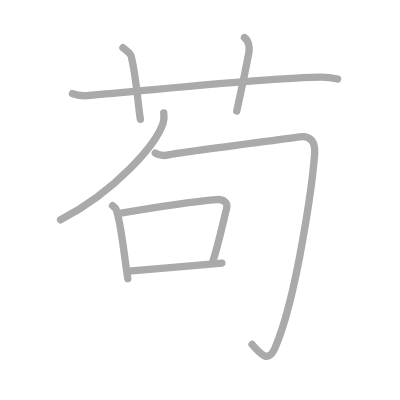
t = 0.00 s
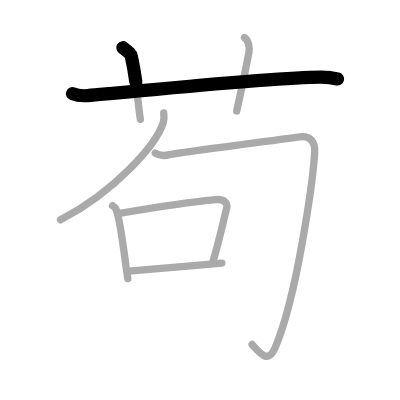
t = 1.50 s
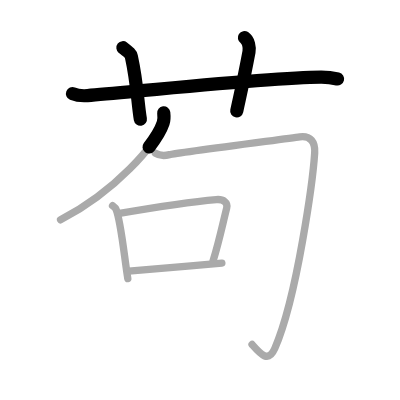
t = 3.25 s
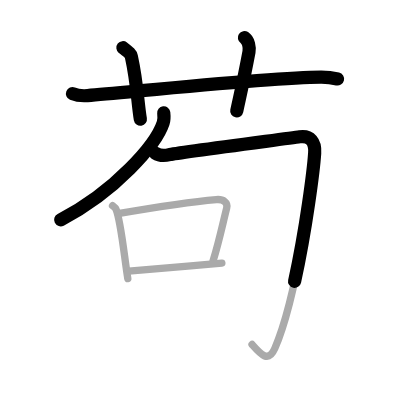
t = 4.75 s
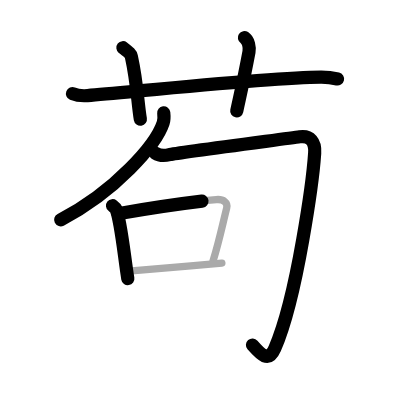
t = 6.50 s
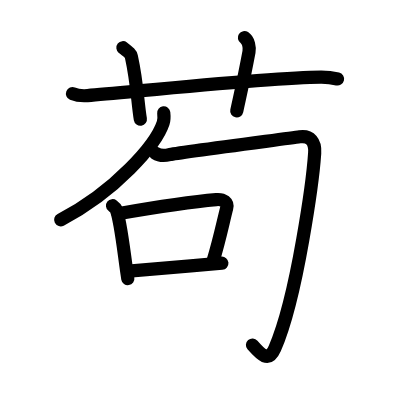
t = 8.00 s

The animated SVG that drew these frames (rendered in a browser with its animation timeline set to each time). Animation: 8 SMIL elements (animate=8); one cycle of 8.00 s.

<?xml version="1.0" standalone="no"?>
<!DOCTYPE svg PUBLIC "-//W3C//DTD SVG 1.1//EN"   "http://www.w3.org/Graphics/SVG/1.1/DTD/svg11.dtd">
<svg width="400px" height="400px"  version="1.1" xmlns="http://www.w3.org/2000/svg">
  <defs>
    <marker id="Triangle" viewBox="0 0 10 10" refX="0" refY="5" markerUnits="strokeWidth" markerWidth="3" style="stroke-opacity:0%;fill:#aaaaaa;" markerHeight="2" orient="auto">
      <path d="M 0 0 L 10 5 L 0 10 z" />
    </marker>
    
    <marker id="Arrow" viewBox="0 0 10 10" refX="5" refY="5" markerUnits="strokeWidth" markerWidth="1.8" style="stroke-opacity:0%;fill:#770000;" markerHeight="2" orient="auto">
      <path d="M 0 4 L 6 4 L 4 1 L 10 5 L 4 9 L 6 6 L 0 6 z" />
        <circle cx="5" cy="5" r="5" />
      </marker>
    
    <marker id="TriangleRed" viewBox="0 0 10 10" refX="0" refY="5" markerUnits="strokeWidth" markerWidth="3" style="stroke-opacity:0%;fill:#CC0000;" markerHeight="2" orient="auto">
      <path d="M 0 0 L 10 5 L 0 10 z" />
    </marker>
    
    <marker id="ArrowRed" viewBox="0 0 10 10" refX="5" refY="5" markerUnits="strokeWidth" markerWidth="1.8" style="stroke-opacity:0%;fill:#CC0000;" markerHeight="2" orient="auto">
      <path d="M 0 4 L 6 4 L 4 1 L 10 5 L 4 9 L 6 6 L 0 6 z" />
        <circle cx="5" cy="5" r="5" />
      </marker>
    
  </defs>
  
  <path style="fill:#ffffff; fill-opacity:100%; fill-rule:evenodd; stroke-width:0;" d="M 0 0 L 400px 0 L 400px 400px L 0 400px L 0 0" />

  <g transform="scale(3.6697247706422 3.6697247706422)">
<path style="fill:none; fill-opacity:0%; fill-rule:evenodd; stroke:#aaaaaa; stroke-opacity:100%; stroke-width: 1.5pt; stroke-linejoin:round; stroke-linecap:round;" d="M19.75 25.52c1.29 0.53 2.8 0.63 4.1 0.53c11.9-0.96 49.9-4.96 63.62-5.03c2.16-0.01 3.45 0.25 4.53 0.51"></path>
<path style="fill:none; fill-opacity:0%; fill-rule:evenodd; stroke:#aaaaaa; stroke-opacity:100%; stroke-width: 1.5pt; stroke-linejoin:round; stroke-linecap:round;" d="M33.5 13c1.61 1.27 2.13 1.66 2.3 2.44c1.61 7.33 1.7 12.56 2.45 17.06"></path>
<path style="fill:none; fill-opacity:0%; fill-rule:evenodd; stroke:#aaaaaa; stroke-opacity:100%; stroke-width: 1.5pt; stroke-linejoin:round; stroke-linecap:round;" d="M66.61 10.25c1.14 0.75 1.46 2.69 1.24 3.89c-1.31 7.01-1.91 9.52-3.34 16.11"></path>
<path style="fill:none; fill-opacity:0%; fill-rule:evenodd; stroke:#aaaaaa; stroke-opacity:100%; stroke-width: 1.5pt; stroke-linejoin:round; stroke-linecap:round;" d="M44.62 30.75c0.08 0.69 0.17 1.77-0.16 2.76c-1.92 5.82-12.91 18.58-27.96 26.4"></path>
<path style="fill:none; fill-opacity:0%; fill-rule:evenodd; stroke:#aaaaaa; stroke-opacity:100%; stroke-width: 1.5pt; stroke-linejoin:round; stroke-linecap:round;" d="M42.31 41.72c0.97 0.63 2.33 0.84 3.88 0.42c1.55-0.42 31.65-4.31 35.49-4.86c2.91-0.42 4.27 1.47 4.07 4.4c-0.43 6.49-4.65 39.01-10.86 53.25c-1.79 4.1-3.92 1.57-6.21-1.05"></path>
<path style="fill:none; fill-opacity:0%; fill-rule:evenodd; stroke:#aaaaaa; stroke-opacity:100%; stroke-width: 1.5pt; stroke-linejoin:round; stroke-linecap:round;" d="M30.67 56.05c0.38 0.3 0.77 0.56 0.94 0.94c1.33 3.01 2.32 13.53 3.22 18.94"></path>
<path style="fill:none; fill-opacity:0%; fill-rule:evenodd; stroke:#aaaaaa; stroke-opacity:100%; stroke-width: 1.5pt; stroke-linejoin:round; stroke-linecap:round;" d="M32.15 58.22c9.85-1.7 21.48-3.38 26.79-3.83c1.94-0.17 3.23 0.78 2.83 2.33c-1.03 4.03-2 8.85-3.71 14.39"></path>
<path style="fill:none; fill-opacity:0%; fill-rule:evenodd; stroke:#aaaaaa; stroke-opacity:100%; stroke-width: 1.5pt; stroke-linejoin:round; stroke-linecap:round;" d="M35.09 73.89c6.24-0.51 16.8-1.39 25.37-2.17"></path>

<path style="fill:none; fill-opacity:0%; fill-rule:evenodd; stroke:#000000; stroke-opacity:100%; stroke-width: 2.7pt; stroke-linejoin:round; stroke-linecap:round;" d="M19.75 25.52c1.29 0.53 2.8 0.63 4.1 0.53c11.9-0.96 49.9-4.96 63.62-5.03c2.16-0.01 3.45 0.25 4.53 0.51" pathLength="100" stroke-dashoffset="100" stroke-dasharray="100 105"><animate id="dashAnim1" attributeName="stroke-dashoffset" from="100" to="0" dur="1s" calcMode="linear" fill="freeze"/></path>
<path style="fill:none; fill-opacity:0%; fill-rule:evenodd; stroke:#000000; stroke-opacity:100%; stroke-width: 2.7pt; stroke-linejoin:round; stroke-linecap:round;" d="M33.5 13c1.61 1.27 2.13 1.66 2.3 2.44c1.61 7.33 1.7 12.56 2.45 17.06" pathLength="100" stroke-dashoffset="100" stroke-dasharray="100 105"><animate id="dashAnim2" attributeName="stroke-dashoffset" from="100" to="0" dur="1s" calcMode="linear" begin="dashAnim1.end" fill="freeze"/></path>
<path style="fill:none; fill-opacity:0%; fill-rule:evenodd; stroke:#000000; stroke-opacity:100%; stroke-width: 2.7pt; stroke-linejoin:round; stroke-linecap:round;" d="M66.61 10.25c1.14 0.75 1.46 2.69 1.24 3.89c-1.31 7.01-1.91 9.52-3.34 16.11" pathLength="100" stroke-dashoffset="100" stroke-dasharray="100 105"><animate id="dashAnim3" attributeName="stroke-dashoffset" from="100" to="0" dur="1s" calcMode="linear" begin="dashAnim2.end" fill="freeze"/></path>
<path style="fill:none; fill-opacity:0%; fill-rule:evenodd; stroke:#000000; stroke-opacity:100%; stroke-width: 2.7pt; stroke-linejoin:round; stroke-linecap:round;" d="M44.62 30.75c0.08 0.69 0.17 1.77-0.16 2.76c-1.92 5.82-12.91 18.58-27.96 26.4" pathLength="100" stroke-dashoffset="100" stroke-dasharray="100 105"><animate id="dashAnim4" attributeName="stroke-dashoffset" from="100" to="0" dur="1s" calcMode="linear" begin="dashAnim3.end" fill="freeze"/></path>
<path style="fill:none; fill-opacity:0%; fill-rule:evenodd; stroke:#000000; stroke-opacity:100%; stroke-width: 2.7pt; stroke-linejoin:round; stroke-linecap:round;" d="M42.31 41.72c0.97 0.63 2.33 0.84 3.88 0.42c1.55-0.42 31.65-4.31 35.49-4.86c2.91-0.42 4.27 1.47 4.07 4.4c-0.43 6.49-4.65 39.01-10.86 53.25c-1.79 4.1-3.92 1.57-6.21-1.05" pathLength="100" stroke-dashoffset="100" stroke-dasharray="100 105"><animate id="dashAnim5" attributeName="stroke-dashoffset" from="100" to="0" dur="1s" calcMode="linear" begin="dashAnim4.end" fill="freeze"/></path>
<path style="fill:none; fill-opacity:0%; fill-rule:evenodd; stroke:#000000; stroke-opacity:100%; stroke-width: 2.7pt; stroke-linejoin:round; stroke-linecap:round;" d="M30.67 56.05c0.38 0.3 0.77 0.56 0.94 0.94c1.33 3.01 2.32 13.53 3.22 18.94" pathLength="100" stroke-dashoffset="100" stroke-dasharray="100 105"><animate id="dashAnim6" attributeName="stroke-dashoffset" from="100" to="0" dur="1s" calcMode="linear" begin="dashAnim5.end" fill="freeze"/></path>
<path style="fill:none; fill-opacity:0%; fill-rule:evenodd; stroke:#000000; stroke-opacity:100%; stroke-width: 2.7pt; stroke-linejoin:round; stroke-linecap:round;" d="M32.15 58.22c9.85-1.7 21.48-3.38 26.79-3.83c1.94-0.17 3.23 0.78 2.83 2.33c-1.03 4.03-2 8.85-3.71 14.39" pathLength="100" stroke-dashoffset="100" stroke-dasharray="100 105"><animate id="dashAnim7" attributeName="stroke-dashoffset" from="100" to="0" dur="1s" calcMode="linear" begin="dashAnim6.end" fill="freeze"/></path>
<path style="fill:none; fill-opacity:0%; fill-rule:evenodd; stroke:#000000; stroke-opacity:100%; stroke-width: 2.7pt; stroke-linejoin:round; stroke-linecap:round;" d="M35.09 73.89c6.24-0.51 16.8-1.39 25.37-2.17" pathLength="100" stroke-dashoffset="100" stroke-dasharray="100 105"><animate id="dashAnim8" attributeName="stroke-dashoffset" from="100" to="0" dur="1s" calcMode="linear" begin="dashAnim7.end" fill="freeze"/></path>

</g>

</svg>  
          
